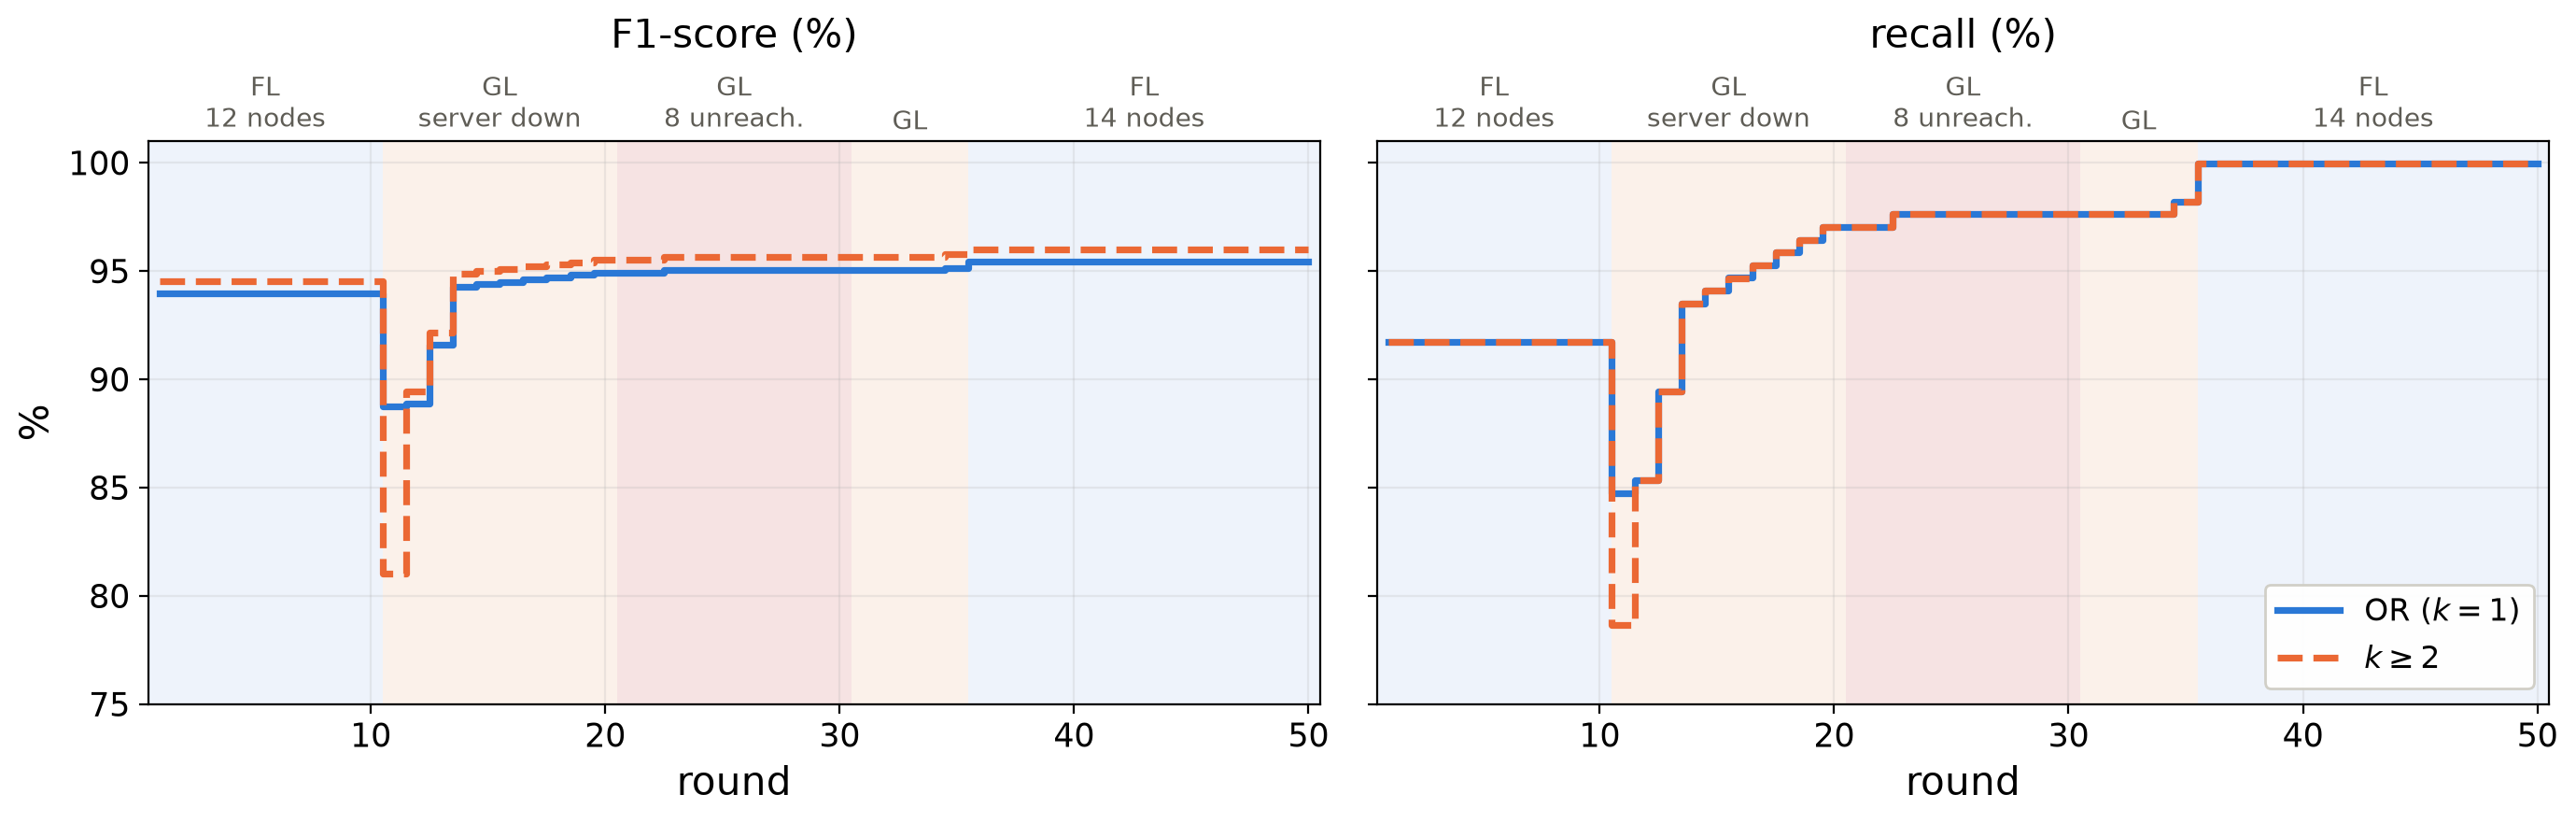

The table this chart was drawn from, first rows:
round, mode, node, reachable, boosters, k, f1, recall, fpr, recall_new_attack
1, federated, 0, 1, 12, 1, 93.97, 91.75, 0.2555, 3.808
1, federated, 0, 1, 12, 2, 94.54, 91.74, 0.1699, 3.808
1, federated, 1, 1, 12, 1, 93.97, 91.75, 0.2555, 3.808
1, federated, 1, 1, 12, 2, 94.54, 91.74, 0.1699, 3.808
1, federated, 2, 1, 12, 1, 93.97, 91.75, 0.2555, 3.808
1, federated, 2, 1, 12, 2, 94.54, 91.74, 0.1699, 3.808
1, federated, 3, 1, 12, 1, 93.97, 91.75, 0.2555, 3.808
1, federated, 3, 1, 12, 2, 94.54, 91.74, 0.1699, 3.808
1, federated, 4, 1, 12, 1, 93.97, 91.75, 0.2555, 3.808
1, federated, 4, 1, 12, 2, 94.54, 91.74, 0.1699, 3.808
1, federated, 5, 1, 12, 1, 93.97, 91.75, 0.2555, 3.808
1, federated, 5, 1, 12, 2, 94.54, 91.74, 0.1699, 3.808
1, federated, 6, 1, 12, 1, 93.97, 91.75, 0.2555, 3.808
1, federated, 6, 1, 12, 2, 94.54, 91.74, 0.1699, 3.808
1, federated, 7, 1, 12, 1, 93.97, 91.75, 0.2555, 3.808
1, federated, 7, 1, 12, 2, 94.54, 91.74, 0.1699, 3.808
1, federated, 8, 1, 12, 1, 93.97, 91.75, 0.2555, 3.808
1, federated, 8, 1, 12, 2, 94.54, 91.74, 0.1699, 3.808
1, federated, 9, 1, 12, 1, 93.97, 91.75, 0.2555, 3.808
1, federated, 9, 1, 12, 2, 94.54, 91.74, 0.1699, 3.808
1, federated, 10, 1, 12, 1, 93.97, 91.75, 0.2555, 3.808
1, federated, 10, 1, 12, 2, 94.54, 91.74, 0.1699, 3.808
1, federated, 11, 1, 12, 1, 93.97, 91.75, 0.2555, 3.808
1, federated, 11, 1, 12, 2, 94.54, 91.74, 0.1699, 3.808
2, federated, 0, 1, 12, 1, 93.97, 91.75, 0.2555, 3.808
2, federated, 0, 1, 12, 2, 94.54, 91.74, 0.1699, 3.808
2, federated, 1, 1, 12, 1, 93.97, 91.75, 0.2555, 3.808
2, federated, 1, 1, 12, 2, 94.54, 91.74, 0.1699, 3.808
2, federated, 2, 1, 12, 1, 93.97, 91.75, 0.2555, 3.808
2, federated, 2, 1, 12, 2, 94.54, 91.74, 0.1699, 3.808
2, federated, 3, 1, 12, 1, 93.97, 91.75, 0.2555, 3.808
2, federated, 3, 1, 12, 2, 94.54, 91.74, 0.1699, 3.808
2, federated, 4, 1, 12, 1, 93.97, 91.75, 0.2555, 3.808
2, federated, 4, 1, 12, 2, 94.54, 91.74, 0.1699, 3.808
2, federated, 5, 1, 12, 1, 93.97, 91.75, 0.2555, 3.808
2, federated, 5, 1, 12, 2, 94.54, 91.74, 0.1699, 3.808
2, federated, 6, 1, 12, 1, 93.97, 91.75, 0.2555, 3.808
2, federated, 6, 1, 12, 2, 94.54, 91.74, 0.1699, 3.808
2, federated, 7, 1, 12, 1, 93.97, 91.75, 0.2555, 3.808
2, federated, 7, 1, 12, 2, 94.54, 91.74, 0.1699, 3.808
2, federated, 8, 1, 12, 1, 93.97, 91.75, 0.2555, 3.808
2, federated, 8, 1, 12, 2, 94.54, 91.74, 0.1699, 3.808
2, federated, 9, 1, 12, 1, 93.97, 91.75, 0.2555, 3.808
2, federated, 9, 1, 12, 2, 94.54, 91.74, 0.1699, 3.808
2, federated, 10, 1, 12, 1, 93.97, 91.75, 0.2555, 3.808
2, federated, 10, 1, 12, 2, 94.54, 91.74, 0.1699, 3.808
2, federated, 11, 1, 12, 1, 93.97, 91.75, 0.2555, 3.808
2, federated, 11, 1, 12, 2, 94.54, 91.74, 0.1699, 3.808
3, federated, 0, 1, 12, 1, 93.97, 91.75, 0.2555, 3.808
3, federated, 0, 1, 12, 2, 94.54, 91.74, 0.1699, 3.808
3, federated, 1, 1, 12, 1, 93.97, 91.75, 0.2555, 3.808
3, federated, 1, 1, 12, 2, 94.54, 91.74, 0.1699, 3.808
3, federated, 2, 1, 12, 1, 93.97, 91.75, 0.2555, 3.808
3, federated, 2, 1, 12, 2, 94.54, 91.74, 0.1699, 3.808
3, federated, 3, 1, 12, 1, 93.97, 91.75, 0.2555, 3.808
3, federated, 3, 1, 12, 2, 94.54, 91.74, 0.1699, 3.808
3, federated, 4, 1, 12, 1, 93.97, 91.75, 0.2555, 3.808
3, federated, 4, 1, 12, 2, 94.54, 91.74, 0.1699, 3.808
3, federated, 5, 1, 12, 1, 93.97, 91.75, 0.2555, 3.808
3, federated, 5, 1, 12, 2, 94.54, 91.74, 0.1699, 3.808
... 1,300 more rows
